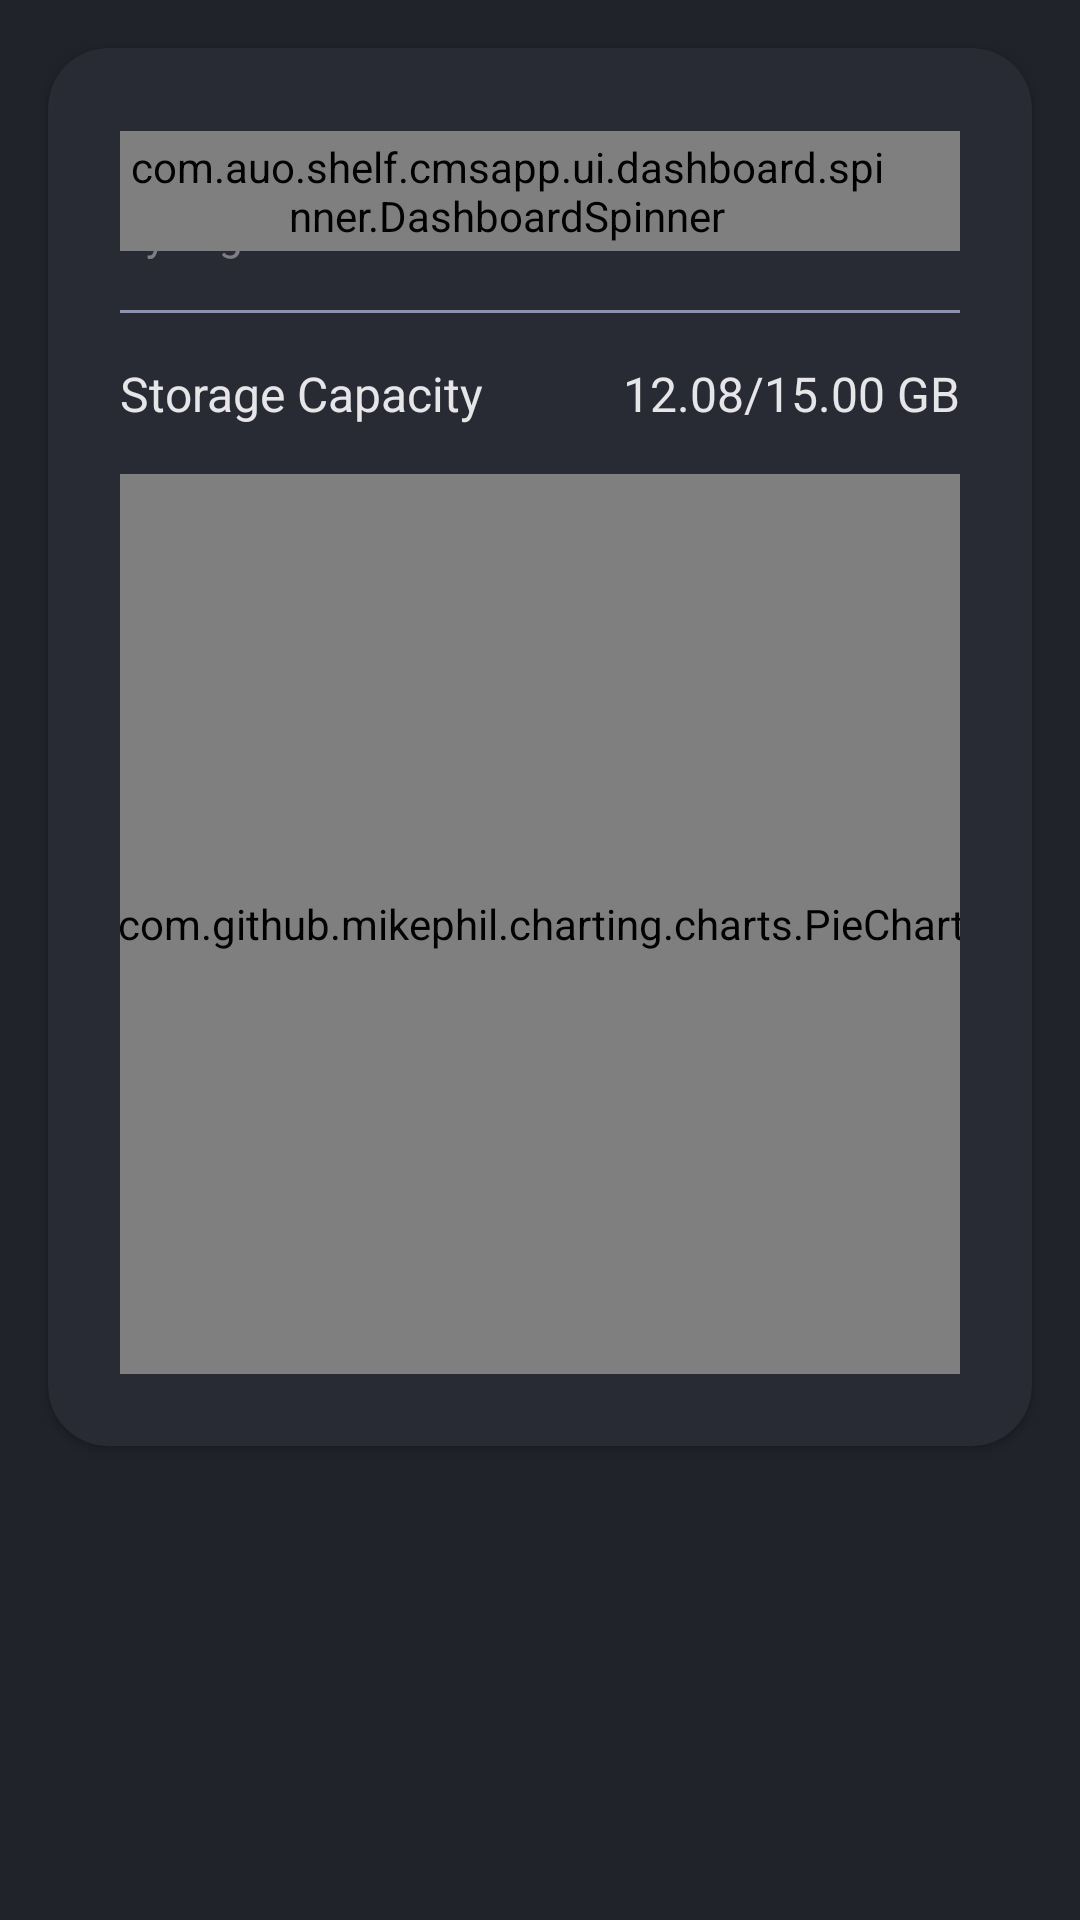

Here is an Android app screen rendered from its layout file. Give the layout XML and the strings, colors and styles it references.
<!-- AndroidManifest.xml: application theme Theme.CMSApp -->
<!-- res/layout/fragment_dashboard_content.xml -->
<?xml version="1.0" encoding="utf-8"?>
<androidx.constraintlayout.widget.ConstraintLayout
    xmlns:android="http://schemas.android.com/apk/res/android"
    xmlns:app="http://schemas.android.com/apk/res-auto"
    xmlns:tools="http://schemas.android.com/tools"
    android:layout_width="match_parent"
    android:layout_height="match_parent"
    android:background="@color/AUOPrimary">


    <androidx.cardview.widget.CardView
        android:id="@+id/fragment_dashboard_card_content"
        android:layout_width="match_parent"
        android:layout_height="wrap_content"
        android:layout_margin="16dp"
        app:cardBackgroundColor="@color/flexy_grey_700"
        app:cardCornerRadius="20dp"
        app:layout_constraintTop_toTopOf="parent"
        >

        <androidx.constraintlayout.widget.ConstraintLayout
            android:layout_width="match_parent"
            android:layout_height="match_parent"
            android:padding="24dp"
            >

            <TextView
                android:id="@+id/fragment_dashboard_card_content_title"
                android:layout_width="match_parent"
                android:layout_height="wrap_content"

                android:text="@string/fragment_dashboard_card_content_title"
                android:textColor="@color/flexy_text_100"
                android:textSize="21sp"
                app:layout_constraintTop_toTopOf="parent"
                app:layout_constraintLeft_toLeftOf="parent"
                />

            <TextView
                android:id="@+id/fragment_dashboard_card_content_subtitle"
                android:layout_width="match_parent"
                android:layout_height="wrap_content"
                android:text="@string/fragment_dashboard_card_by_organization"
                android:textColor="@color/white_a40"
                android:textSize="14sp"
                app:layout_constraintLeft_toLeftOf="parent"
                app:layout_constraintTop_toBottomOf="@id/fragment_dashboard_card_content_title"
                tools:ignore="TextContrastCheck" />

            <com.auo.shelf.cmsapp.ui.dashboard.spinner.DashboardSpinner
                android:id="@+id/fragment_dashboard_card_content_spinner"
                android:layout_width="wrap_content"
                android:layout_height="40dp"
                android:paddingStart="2dp"
                android:paddingEnd="24dp"
                android:background="@drawable/dashboard_spinner"
                android:popupBackground="@drawable/dashboard_spinner_dropdown"
                app:layout_constraintTop_toTopOf="@id/fragment_dashboard_card_content_title"
                app:layout_constraintBottom_toBottomOf="@id/fragment_dashboard_card_content_subtitle"
                app:layout_constraintRight_toRightOf="parent"
                />

            <View
                android:id="@+id/fragment_dashboard_card_content_divider"
                android:layout_width="match_parent"
                android:layout_height="1dp"
                android:layout_marginTop="16dp"
                android:background="@color/flexy_grey_200"
                app:layout_constraintTop_toBottomOf="@id/fragment_dashboard_card_content_subtitle"
                />

            <TextView
                android:id="@+id/fragment_dashboard_card_content_storage_title"
                android:layout_width="wrap_content"
                android:layout_height="wrap_content"
                android:layout_marginTop="16dp"
                android:text="@string/fragment_dashboard_card_content_storage_title"
                android:textColor="@color/flexy_text_100"
                android:textSize="16sp"
                app:layout_constraintTop_toBottomOf="@id/fragment_dashboard_card_content_divider"
                app:layout_constraintLeft_toLeftOf="parent"
                />

            <TextView
                android:id="@+id/fragment_dashboard_card_content_storage_usage"
                android:layout_width="wrap_content"
                android:layout_height="wrap_content"
                android:layout_marginTop="16dp"
                android:text="@string/fragment_dashboard_card_content_storage_usage"
                android:textColor="@color/flexy_text_100"
                android:textSize="16sp"
                app:layout_constraintTop_toBottomOf="@id/fragment_dashboard_card_content_divider"
                app:layout_constraintRight_toRightOf="parent"
                />

            <com.github.mikephil.charting.charts.PieChart
                android:id="@+id/fragment_dashboard_card_content_chart"
                android:layout_width="300dp"
                android:layout_height="300dp"
                android:layout_marginTop="16dp"
                app:layout_constraintTop_toBottomOf="@id/fragment_dashboard_card_content_storage_title"
                app:layout_constraintLeft_toLeftOf="parent"
                app:layout_constraintRight_toRightOf="parent"
                />


        </androidx.constraintlayout.widget.ConstraintLayout>


    </androidx.cardview.widget.CardView>


</androidx.constraintlayout.widget.ConstraintLayout>
<!-- resources referenced by this layout -->
<resources>
  <color name="AUOPrimary">#20232A</color>
  <color name="flexy_grey_200">#8C94B1</color>
  <color name="flexy_grey_700">#282B34</color>
  <color name="flexy_text_100">#E6E5E8</color>
  <color name="white_a40">#66FFFFFF</color>
  <!-- drawable dashboard_spinner (drawable) -->
  <?xml version="1.0" encoding="utf-8"?>
  <layer-list
      xmlns:android="http://schemas.android.com/apk/res/android">
  
      <item>
          <shape android:shape="rectangle">
              <solid android:color="@color/gray_500" />
              <corners android:radius="5dp"/>
          </shape>
      </item>
  
      <item
          android:width="16dp"
          android:height="16dp"
          android:right="5dp"
          android:gravity="right|center_vertical">
          <bitmap android:src="@mipmap/icon_spinner_arrow_down" />
      </item>
  
  </layer-list>
  <!-- drawable dashboard_spinner_dropdown (drawable) -->
  <?xml version="1.0" encoding="utf-8"?>
  <shape xmlns:android="http://schemas.android.com/apk/res/android" >
      <solid android:color="@color/gray_800" />
      <padding
          android:left="4dp"
          android:right="4dp"
          android:bottom="4dp"
          android:top="4dp" />
      <corners android:radius="5dp" />
  </shape>
  <string name="fragment_dashboard_card_by_organization">By Organization</string>
  <string name="fragment_dashboard_card_content_storage_title">Storage Capacity</string>
  <string name="fragment_dashboard_card_content_storage_usage">12.08/15.00 GB</string>
  <string name="fragment_dashboard_card_content_title">Content</string>
  <style name="Theme.CMSApp" parent="Theme.MaterialComponents.DayNight.DarkActionBar">
          
          <item name="colorPrimary">@color/AUOPrimary</item>
          <item name="colorPrimaryVariant">@color/AUOPrimaryDark</item>
          <item name="colorOnPrimary">@color/white</item>
          
          <item name="colorSecondary">@color/AUOSecondary</item>
          <item name="colorSecondaryVariant">@color/AUOPrimaryDark</item>
          <item name="colorOnSecondary">@color/black</item>
          
          <item name="android:statusBarColor">?attr/colorPrimaryVariant</item>
          
          <item name="snackbarStyle">@style/MySnackBarStyle</item>
      </style>
  <color name="gray_500">#797979</color>
  <color name="gray_800">#313131</color>
  <color name="AUOPrimaryDark">#1C1F25</color>
  <color name="white">#FFFFFFFF</color>
  <color name="AUOSecondary">#1790A9</color>
  <color name="black">#FF000000</color>
  <style name="MySnackBarStyle" parent="Widget.MaterialComponents.Snackbar">
          <item name="android:background">@color/AUOPrimary</item>
      </style>
</resources>
